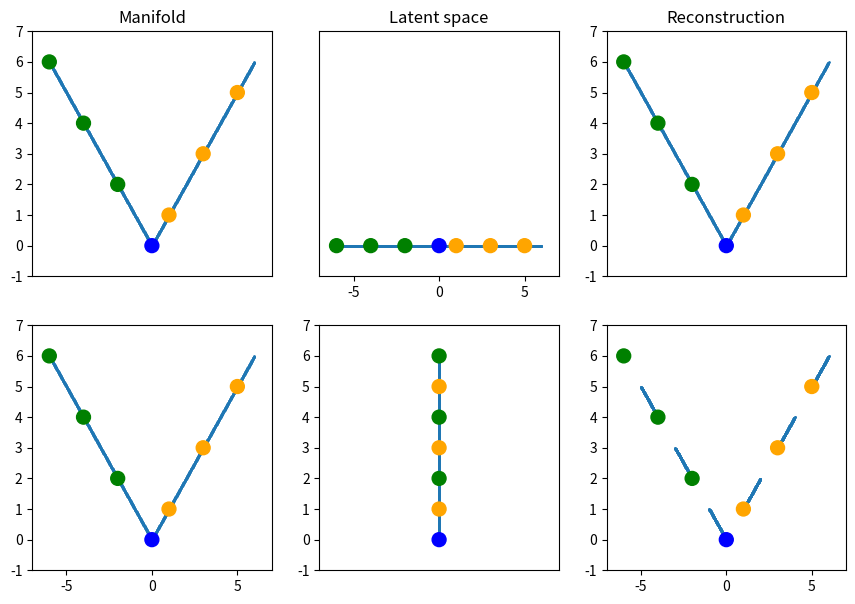

Python code for this plot:
import numpy as np
import matplotlib.pyplot as plt


def manifold(domain):
    return np.vstack((domain, np.abs(domain))).T


def fone(x):
    return np.vstack((x[:, 0], np.zeros(x.shape[0]))).T


def fone_inv(z):
    z = z[:, 0]
    return np.vstack((z, np.abs(z))).T


def ftwo(x):
    return np.vstack((x[:, 1], np.zeros(x.shape[0]))).T


def ftwo_inv(z):
    z = z[:, 0]
    return np.vstack((z * np.where(z % 2 < 1, -1, 1), z)).T


landmarks = np.array([
    [-6, 6],
    [-4, 4],
    [-2, 2],
    [0, 0],
    [1, 1],
    [3, 3],
    [5, 5]
])
colors = ['g', 'g', 'g', 'blue', 'orange', 'orange', 'orange']
# colors = np.arange(7)
# map = 'magma'
fig, ax = plt.subplots(2, 3, figsize=(3 * 3.5, 2 * 3.5))

grid = [(fone, fone_inv), (ftwo, ftwo_inv)]

for i, (f, inv) in enumerate(grid):
    domain = np.linspace(-6, 6, 1000, endpoint=False)
    m = manifold(domain)
    ax[i, 0].scatter(*m.T, s=1)
    ax[i, 0].scatter(*landmarks.T, s=100, c=colors)
    # ax[i, 1].set_yticks([])
    ax[i, 0].set_xlim((-7, 7))
    ax[i, 0].set_ylim((-1, 7))


    z = f(m)
    z_l = f(landmarks)
    if i == 0:
        ax[i, 1].scatter(*z.T, s=1)
        ax[i, 1].scatter(*z_l.T, s=100,  c=colors)
        ax[i, 1].set_yticks([])
    else:
        ax[i, 1].scatter(*np.flip(z).T, s=1)
        ax[i, 1].scatter(*np.flip(z_l).T, s=100,  c=np.flip(colors))
        ax[i, 1].set_xticks([])

    ax[i, 1].set_xlim((-7, 7))
    ax[i, 1].set_ylim((-1, 7))

    m_prime = inv(z)
    l_prime = inv(z_l)
    ax[i, 2].scatter(*m_prime.T, s=1)
    ax[i, 2].scatter(*l_prime.T, s=100, c=colors)
    ax[i, 2].set_xlim((-7, 7))
    ax[i, 2].set_ylim((-1, 7))
    # ax[i, 2].set_yticks([])


ax[0, 0].set_title('Manifold')
ax[0, 0].set_xticks([])
ax[0, 2].set_xticks([])
ax[0, 1].set_title('Latent space')
ax[0, 2].set_title('Reconstruction')
plt.show()
